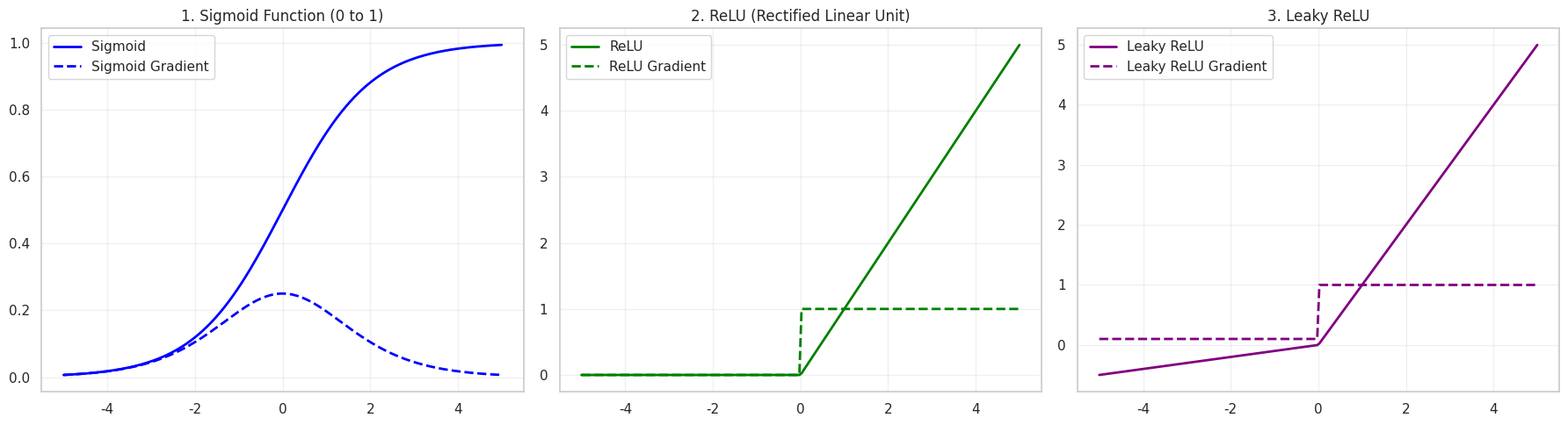

Here is the Python script that generated this plot:
import numpy as np
import matplotlib.pyplot as plt

# Try optional seaborn styling
try:
    import seaborn as sns
    sns.set_theme(style="whitegrid")
except ImportError:
    plt.style.use("ggplot")


# Define Activation Functions & Their Derivatives
z = np.linspace(-5, 5, 200)

def sigmoid(z):
    return 1 / (1 + np.exp(-z))

def sigmoid_grad(z):
    s = sigmoid(z)
    return s * (1 - s)

def relu(z):
    return np.maximum(0, z)

def relu_grad(z):
    return (z > 0).astype(float)

def leaky_relu(z, alpha=0.1):
    return np.where(z > 0, z, alpha * z)

def leaky_relu_grad(z, alpha=0.1):
    return np.where(z > 0, 1.0, alpha)

# Plot Activation Functions & Derivatives
fig, axes = plt.subplots(1, 3, figsize=(18, 5))

# Sigmoid
axes[0].plot(z, sigmoid(z), label="Sigmoid", color="blue", lw=2)
axes[0].plot(z, sigmoid_grad(z), label="Sigmoid Gradient", color="blue", linestyle="--", lw=2)
axes[0].set_title("1. Sigmoid Function (0 to 1)")
axes[0].grid(True, alpha=0.3)
axes[0].legend()

# ReLU
axes[1].plot(z, relu(z), label="ReLU", color="green", lw=2)
axes[1].plot(z, relu_grad(z), label="ReLU Gradient", color="green", linestyle="--", lw=2)
axes[1].set_title("2. ReLU (Rectified Linear Unit)")
axes[1].grid(True, alpha=0.3)
axes[1].legend()

# Leaky ReLU
axes[2].plot(z, leaky_relu(z), label="Leaky ReLU", color="purple", lw=2)
axes[2].plot(z, leaky_relu_grad(z), label="Leaky ReLU Gradient", color="purple", linestyle="--", lw=2)
axes[2].set_title("3. Leaky ReLU")
axes[2].grid(True, alpha=0.3)
axes[2].legend()

plt.tight_layout()
plt.show()
